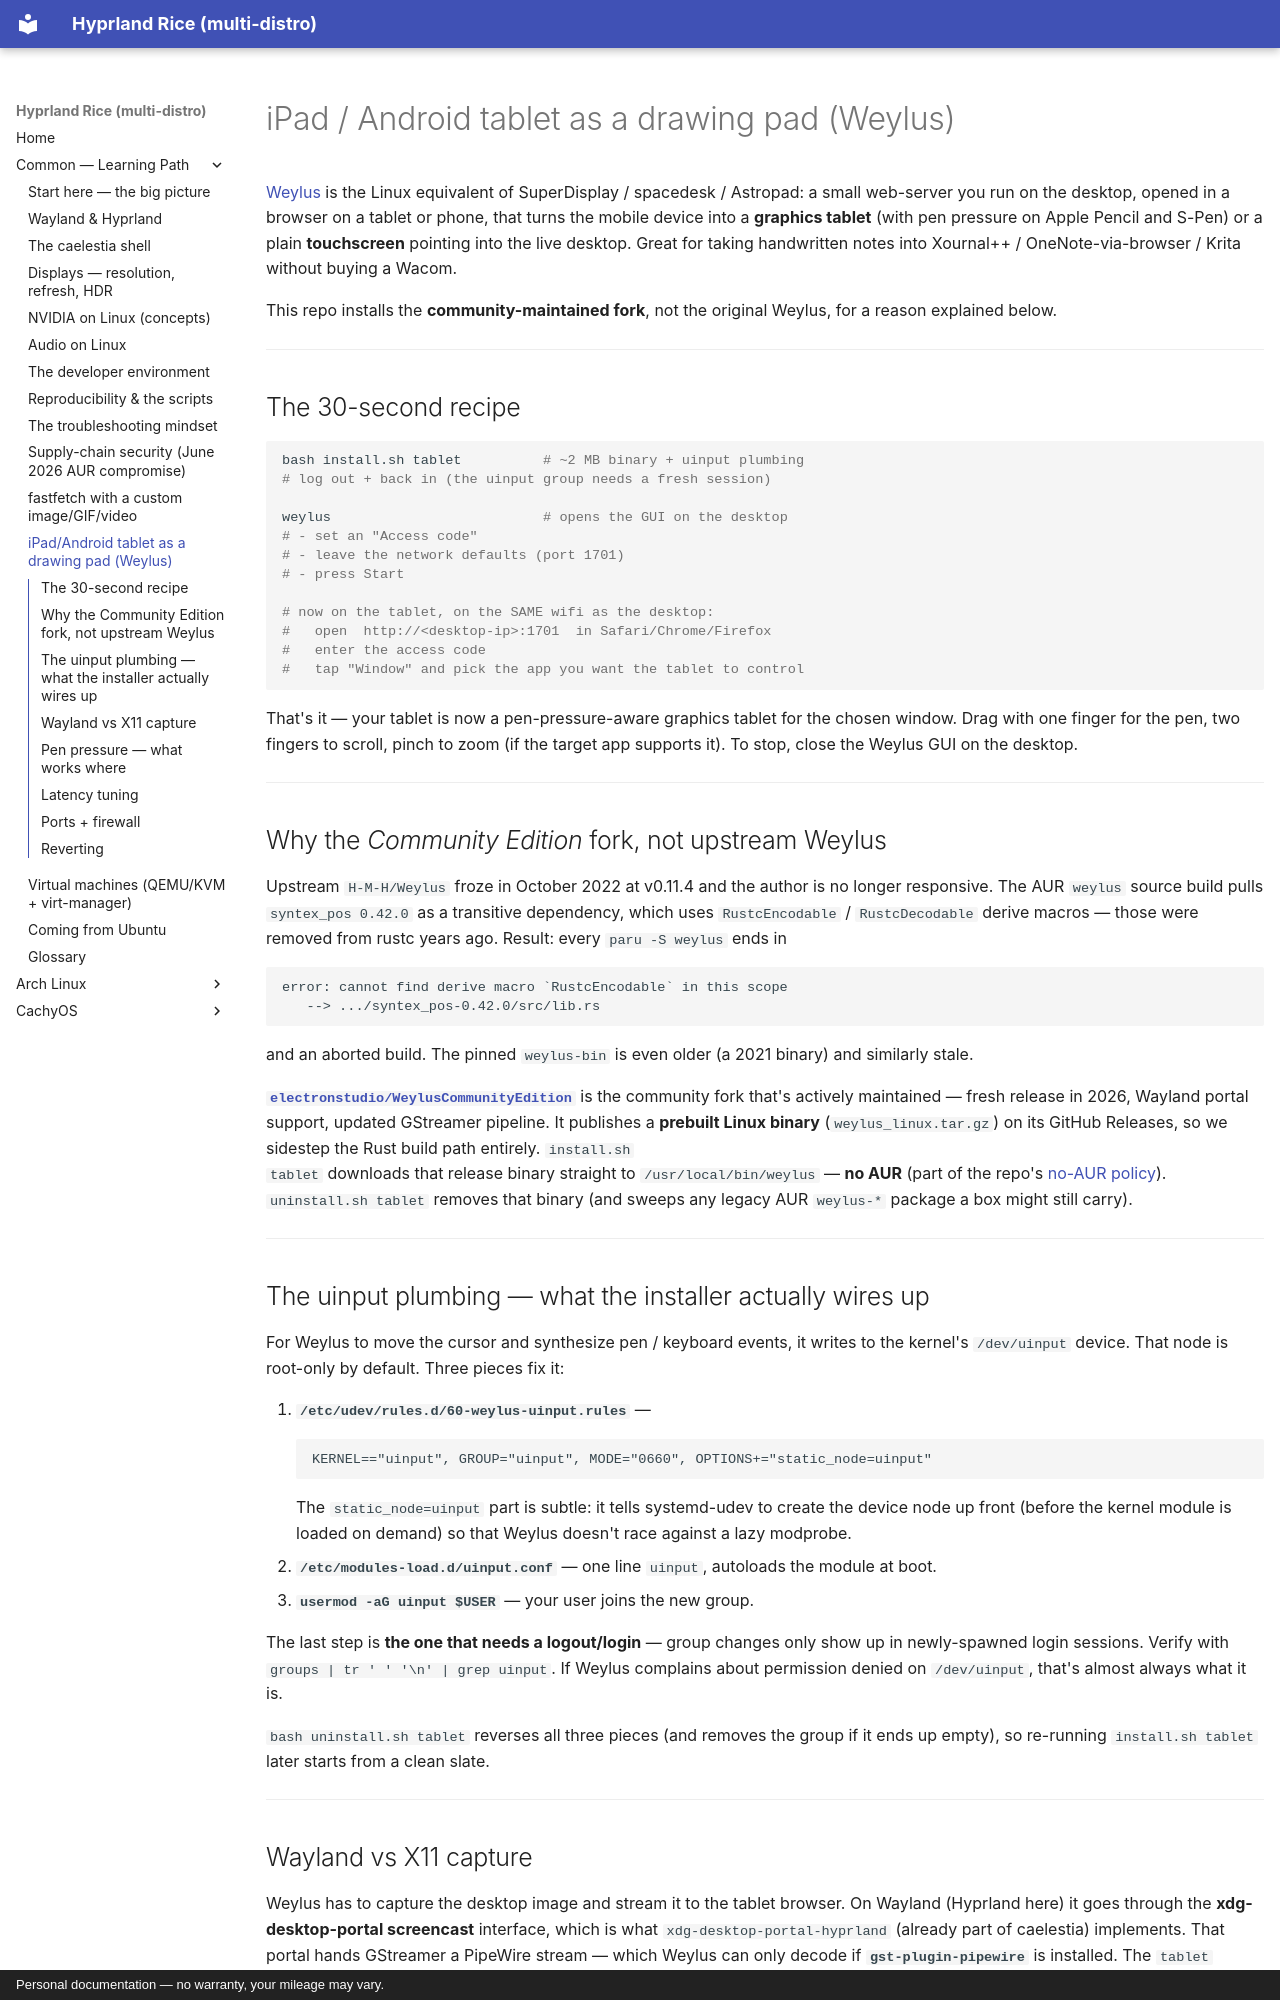

repository: glitchydreamer/hyprland-rice · page: common/weylus-tablet/index.html · generator: mkdocs · copyright: Personal documentation — no warranty, your mileage may vary.

# iPad / Android tablet as a drawing pad (Weylus)

[Weylus](https://github.com/H-M-H/Weylus) is the Linux equivalent of
SuperDisplay / spacedesk / Astropad: a small web-server you run on the
desktop, opened in a browser on a tablet or phone, that turns the mobile
device into a **graphics tablet** (with pen pressure on Apple Pencil and
S-Pen) or a plain **touchscreen** pointing into the live desktop. Great
for taking handwritten notes into Xournal++ / OneNote-via-browser /
Krita without buying a Wacom.

This repo installs the **community-maintained fork**, not the original
Weylus, for a reason explained below.

---

## The 30-second recipe

```bash
bash install.sh tablet          # ~2 MB binary + uinput plumbing
# log out + back in (the uinput group needs a fresh session)

weylus                          # opens the GUI on the desktop
# - set an "Access code"
# - leave the network defaults (port 1701)
# - press Start

# now on the tablet, on the SAME wifi as the desktop:
#   open  http://<desktop-ip>:1701  in Safari/Chrome/Firefox
#   enter the access code
#   tap "Window" and pick the app you want the tablet to control
```

That's it — your tablet is now a pen-pressure-aware graphics tablet for
the chosen window. Drag with one finger for the pen, two fingers to
scroll, pinch to zoom (if the target app supports it). To stop, close
the Weylus GUI on the desktop.

---

## Why the *Community Edition* fork, not upstream Weylus

Upstream `H-M-H/Weylus` froze in October 2022 at v0.11.4 and the author
is no longer responsive. The AUR `weylus` source build pulls
`syntex_pos 0.42.0` as a transitive dependency, which uses
`RustcEncodable` / `RustcDecodable` derive macros — those were removed
from rustc years ago. Result: every `paru -S weylus` ends in

```
error: cannot find derive macro `RustcEncodable` in this scope
   --> .../syntex_pos-0.42.0/src/lib.rs
```

and an aborted build. The pinned `weylus-bin` is even older (a 2021
binary) and similarly stale.

**[`electronstudio/WeylusCommunityEdition`](https://github.com/electronstudio/WeylusCommunityEdition)**
is the community fork that's actively maintained — fresh release in
2026, Wayland portal support, updated GStreamer pipeline. It publishes a
**prebuilt Linux binary** (`weylus_linux.tar.gz`) on its GitHub
Releases, so we sidestep the Rust build path entirely. `install.sh
tablet` downloads that release binary straight to `/usr/local/bin/weylus`
— **no AUR** (part of the repo's [no-AUR policy](aur-supply-chain-2026-06.md)).
`uninstall.sh tablet` removes that binary (and sweeps any legacy AUR
`weylus-*` package a box might still carry).

---

## The uinput plumbing — what the installer actually wires up

For Weylus to move the cursor and synthesize pen / keyboard events, it
writes to the kernel's `/dev/uinput` device. That node is root-only by
default. Three pieces fix it:

1. **`/etc/udev/rules.d/60-weylus-uinput.rules`** —
   ```
   KERNEL=="uinput", GROUP="uinput", MODE="0660", OPTIONS+="static_node=uinput"
   ```
   The `static_node=uinput` part is subtle: it tells systemd-udev to
   create the device node up front (before the kernel module is loaded
   on demand) so that Weylus doesn't race against a lazy modprobe.
2. **`/etc/modules-load.d/uinput.conf`** — one line `uinput`, autoloads
   the module at boot.
3. **`usermod -aG uinput $USER`** — your user joins the new group.

The last step is **the one that needs a logout/login** — group changes
only show up in newly-spawned login sessions. Verify with
`groups | tr ' ' '\n' | grep uinput`. If Weylus complains about
permission denied on `/dev/uinput`, that's almost always what it is.

`bash uninstall.sh tablet` reverses all three pieces (and removes the
group if it ends up empty), so re-running `install.sh tablet` later
starts from a clean slate.

---
